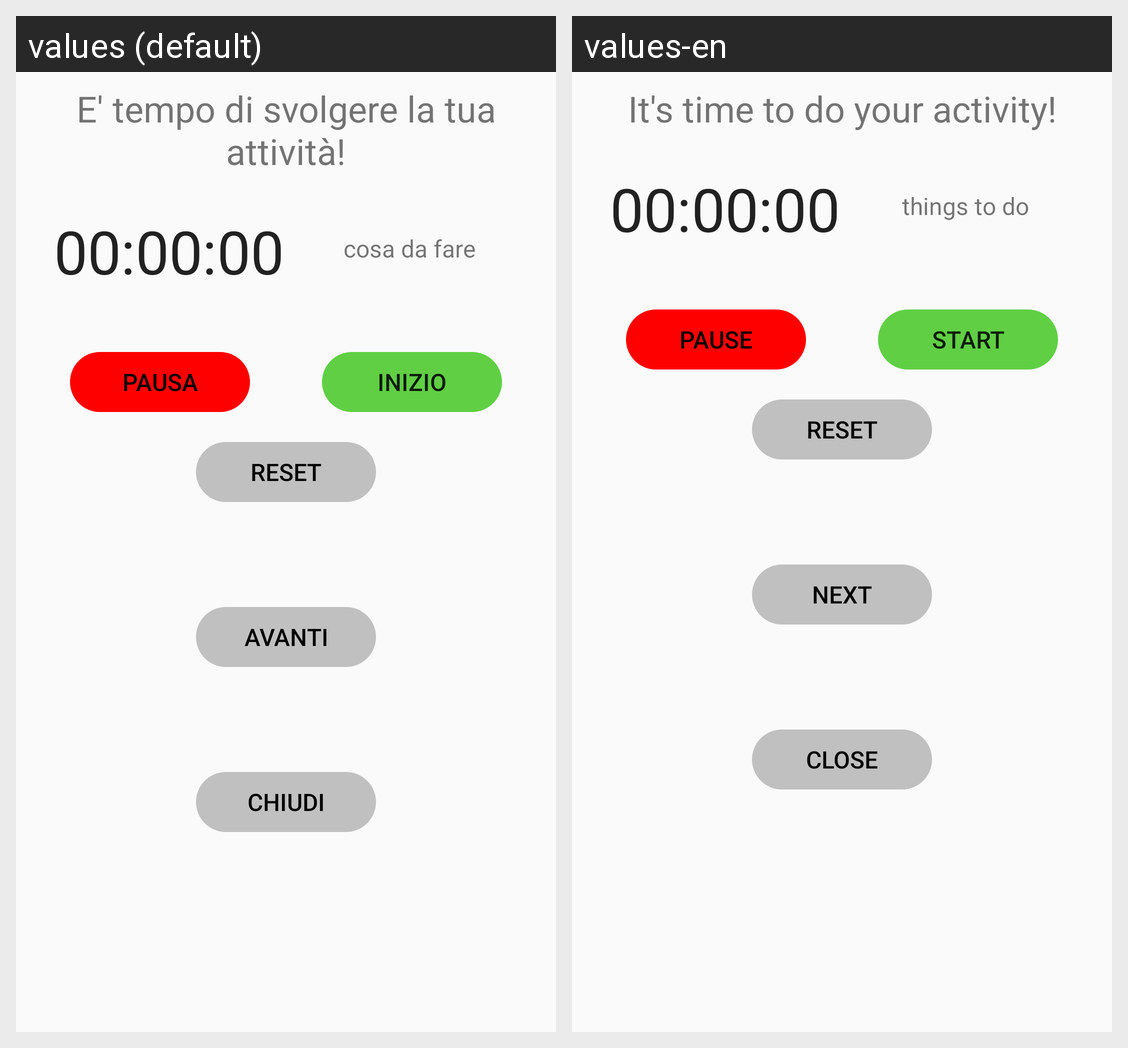

The Android screen above is rendered under two locales of the same app. Produce the string resources it draws, with the default and per-locale values.
Android screen res/layout/pre_others.xml rendered under 2 locales, left to right: values (default), values-en. Device: Nexus 5 (rendered at 1080×1920; each locale shown at half size, 540×960, under a caption strip naming it); theme AppTheme.
Strings drawn on this screen, with the default value and each locale's value (text and hints the layout hard-codes, and strings that could not be matched under every locale, appear in the picture but are not listed):

daccidentro
  values: E' tempo di svolgere la tua attività!
  values-en: It's time to do your activity!

cosa_da_fare
  values: cosa da fare
  values-en: things to do

pause
  values: Pausa
  values-en: Pause

start
  values: Inizio
  values-en: Start

reset
  values: Reset
  values-en: Reset

next
  values: avanti
  values-en: next

chiudi
  values: chiudi
  values-en: close
